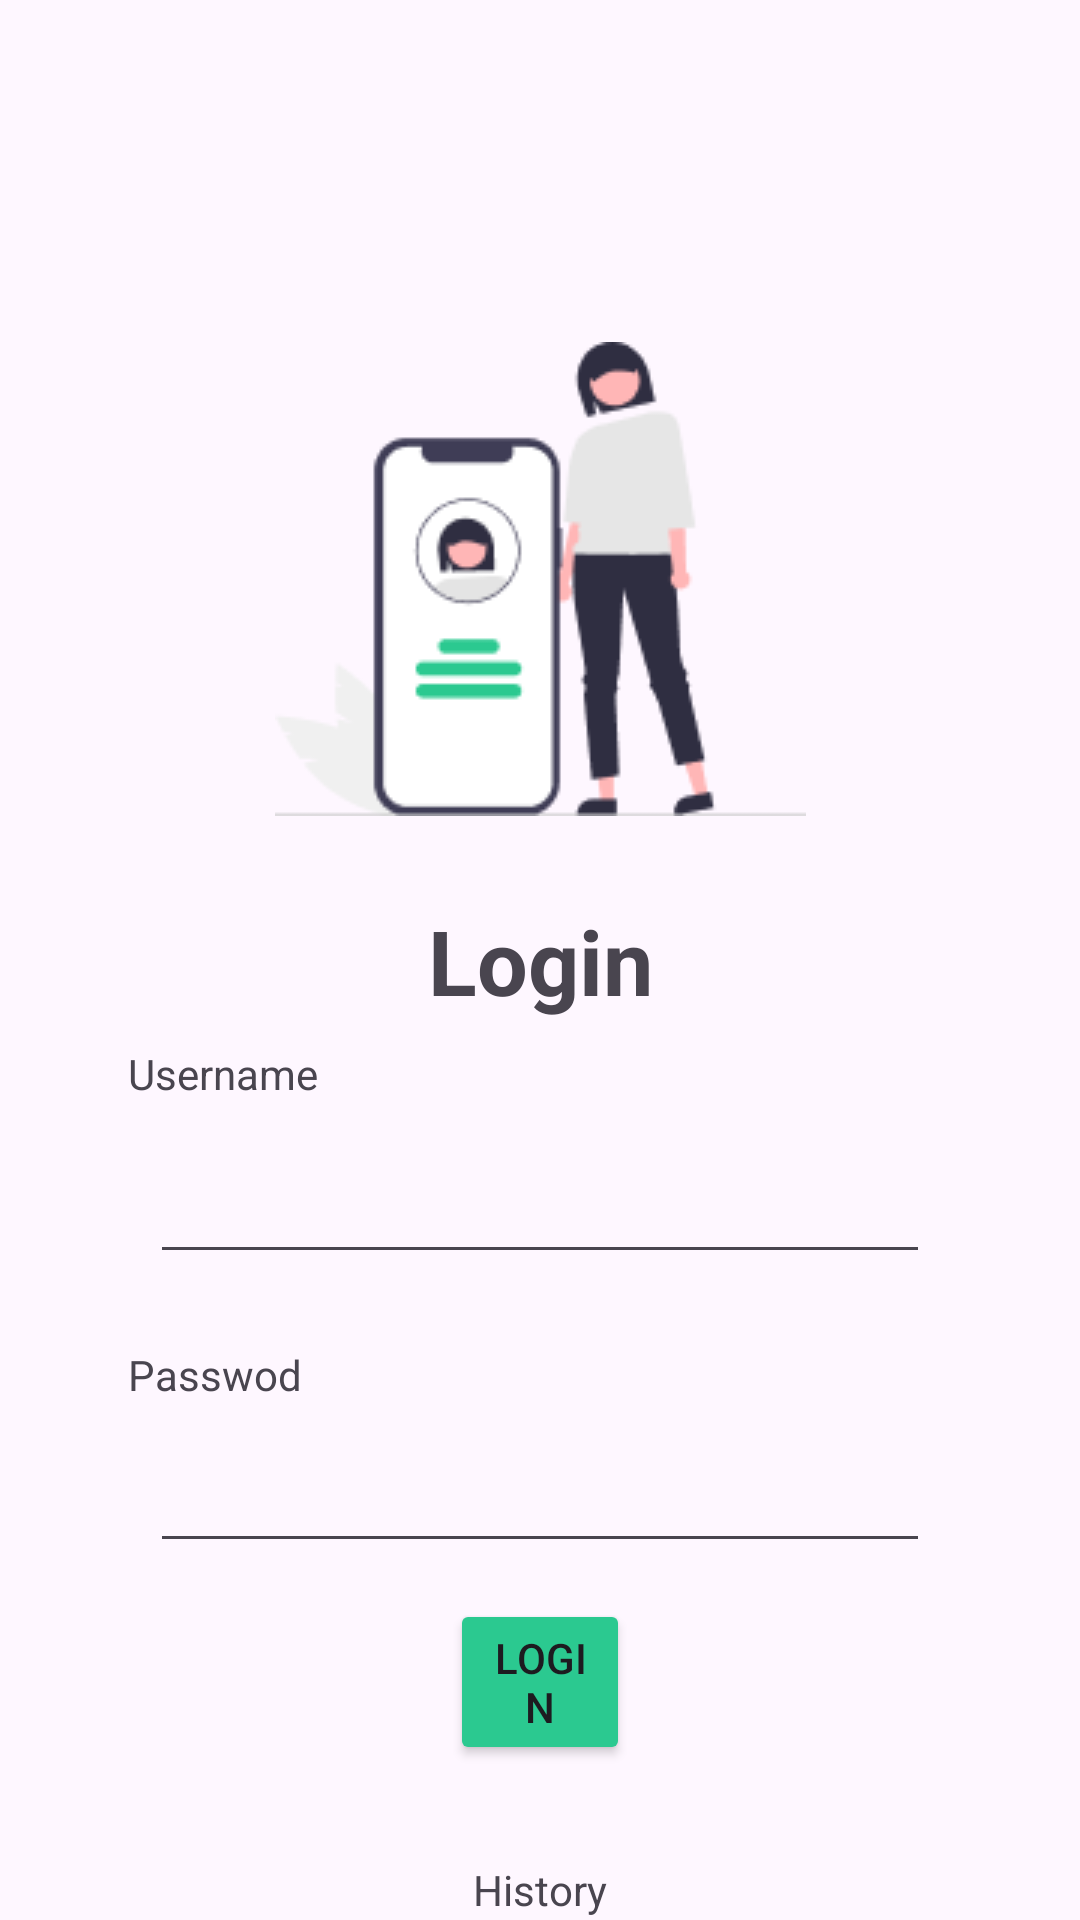

This screen was rendered from an Android layout file. Write that file and the resources it references.
<!-- AndroidManifest.xml: application theme Theme.Latihan -->
<!-- res/layout/activity_login.xml -->
<?xml version="1.0" encoding="utf-8"?>
<androidx.constraintlayout.widget.ConstraintLayout xmlns:android="http://schemas.android.com/apk/res/android"
    xmlns:app="http://schemas.android.com/apk/res-auto"
    xmlns:tools="http://schemas.android.com/tools"
    android:layout_width="match_parent"
    android:layout_height="match_parent"
    tools:context=".LoginActivity">


    <ImageView
        android:id="@+id/imageView"
        android:layout_width="wrap_content"
        android:layout_height="wrap_content"
        android:layout_marginBottom="28dp"
        android:src="@drawable/gambar1"
        app:layout_constraintBottom_toTopOf="@+id/textView"
        app:layout_constraintEnd_toEndOf="parent"
        app:layout_constraintStart_toStartOf="parent" />

    <TextView
        android:id="@+id/textView"
        android:layout_width="wrap_content"
        android:layout_height="wrap_content"
        android:layout_marginTop="300dp"
        android:text="Login"
        android:textSize="30sp"
        android:textStyle="bold"
        app:layout_constraintEnd_toEndOf="parent"
        app:layout_constraintStart_toStartOf="parent"
        app:layout_constraintTop_toTopOf="parent" />

    <TextView
        android:id="@+id/tv_username"
        android:layout_width="wrap_content"
        android:layout_height="wrap_content"
        android:layout_marginTop="8dp"
        android:text="Username"
        app:layout_constraintEnd_toEndOf="parent"
        app:layout_constraintHorizontal_bias="0.144"
        app:layout_constraintStart_toStartOf="parent"
        app:layout_constraintTop_toBottomOf="@+id/textView" />

    <EditText
        android:id="@+id/edt_username"
        android:layout_width="match_parent"
        android:layout_height="wrap_content"
        android:layout_marginStart="50dp"
        android:layout_marginTop="16dp"
        android:layout_marginEnd="50dp"
        app:layout_constraintTop_toBottomOf="@+id/tv_username"
        tools:layout_editor_absoluteX="0dp" />

    <TextView
        android:id="@+id/tv_password"
        android:layout_width="wrap_content"
        android:layout_height="wrap_content"
        android:layout_marginTop="24dp"
        android:text="Passwod"
        app:layout_constraintEnd_toEndOf="parent"
        app:layout_constraintHorizontal_bias="0.141"
        app:layout_constraintStart_toStartOf="parent"
        app:layout_constraintTop_toBottomOf="@+id/edt_username" />

    <EditText
        android:id="@+id/edt_password"
        android:layout_width="match_parent"
        android:layout_height="wrap_content"
        android:layout_marginStart="50dp"
        android:layout_marginTop="12dp"
        android:layout_marginEnd="50dp"
        app:layout_constraintEnd_toEndOf="parent"
        app:layout_constraintHorizontal_bias="0.0"
        app:layout_constraintStart_toStartOf="parent"
        app:layout_constraintTop_toBottomOf="@+id/tv_password" />


    <Button
        android:id="@+id/btn_login"
        android:layout_width="match_parent"
        android:layout_height="wrap_content"
        android:layout_marginStart="150dp"
        android:layout_marginTop="12dp"
        android:layout_marginEnd="150dp"
        android:backgroundTint="@color/buttton"
        android:text="Login"
        app:layout_constraintTop_toBottomOf="@+id/edt_password"
        tools:layout_editor_absoluteX="150dp" />

    <TextView
        android:id="@+id/history"
        android:layout_width="wrap_content"
        android:layout_height="wrap_content"
        android:layout_marginTop="32dp"
        android:text="History"
        app:layout_constraintEnd_toEndOf="parent"
        app:layout_constraintStart_toStartOf="parent"
        app:layout_constraintTop_toBottomOf="@+id/btn_login" />

</androidx.constraintlayout.widget.ConstraintLayout>
<!-- resources referenced by this layout -->
<resources>
  <color name="buttton">#2BC990</color>
  <!-- drawable gambar1: png bitmap (drawable, 6674 bytes) -->
  <style name="Theme.Latihan" parent="Base.Theme.Latihan" />
  <style name="Base.Theme.Latihan" parent="Theme.Material3.DayNight.NoActionBar">
          
          
      </style>
</resources>
